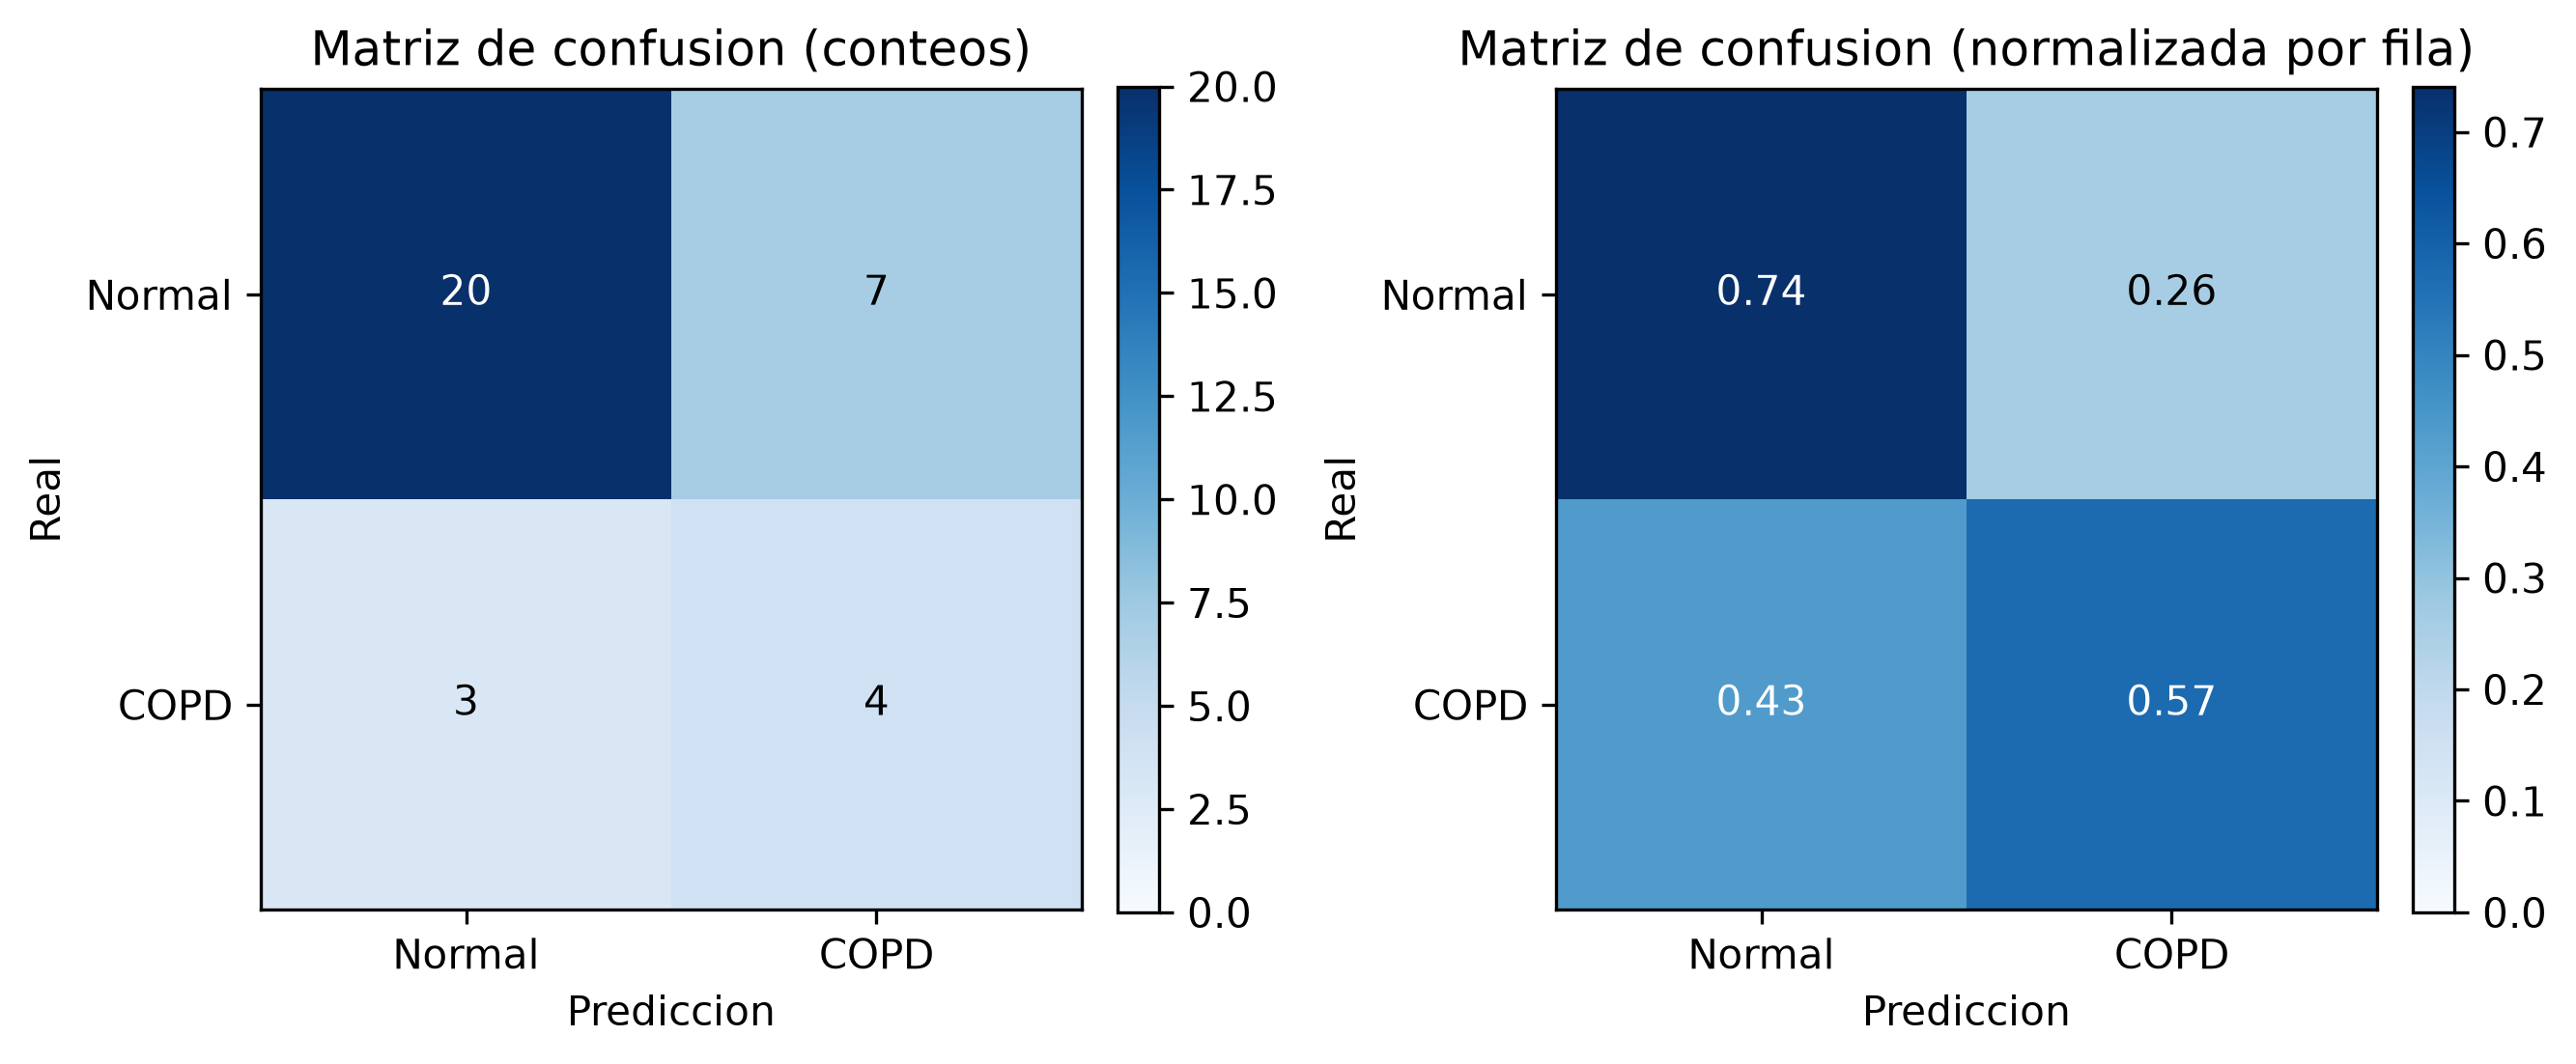

The data file committed next to this chart (first rows):
, predicho_Normal, predicho_COPD
real_Normal, 20, 7
real_COPD, 3, 4
